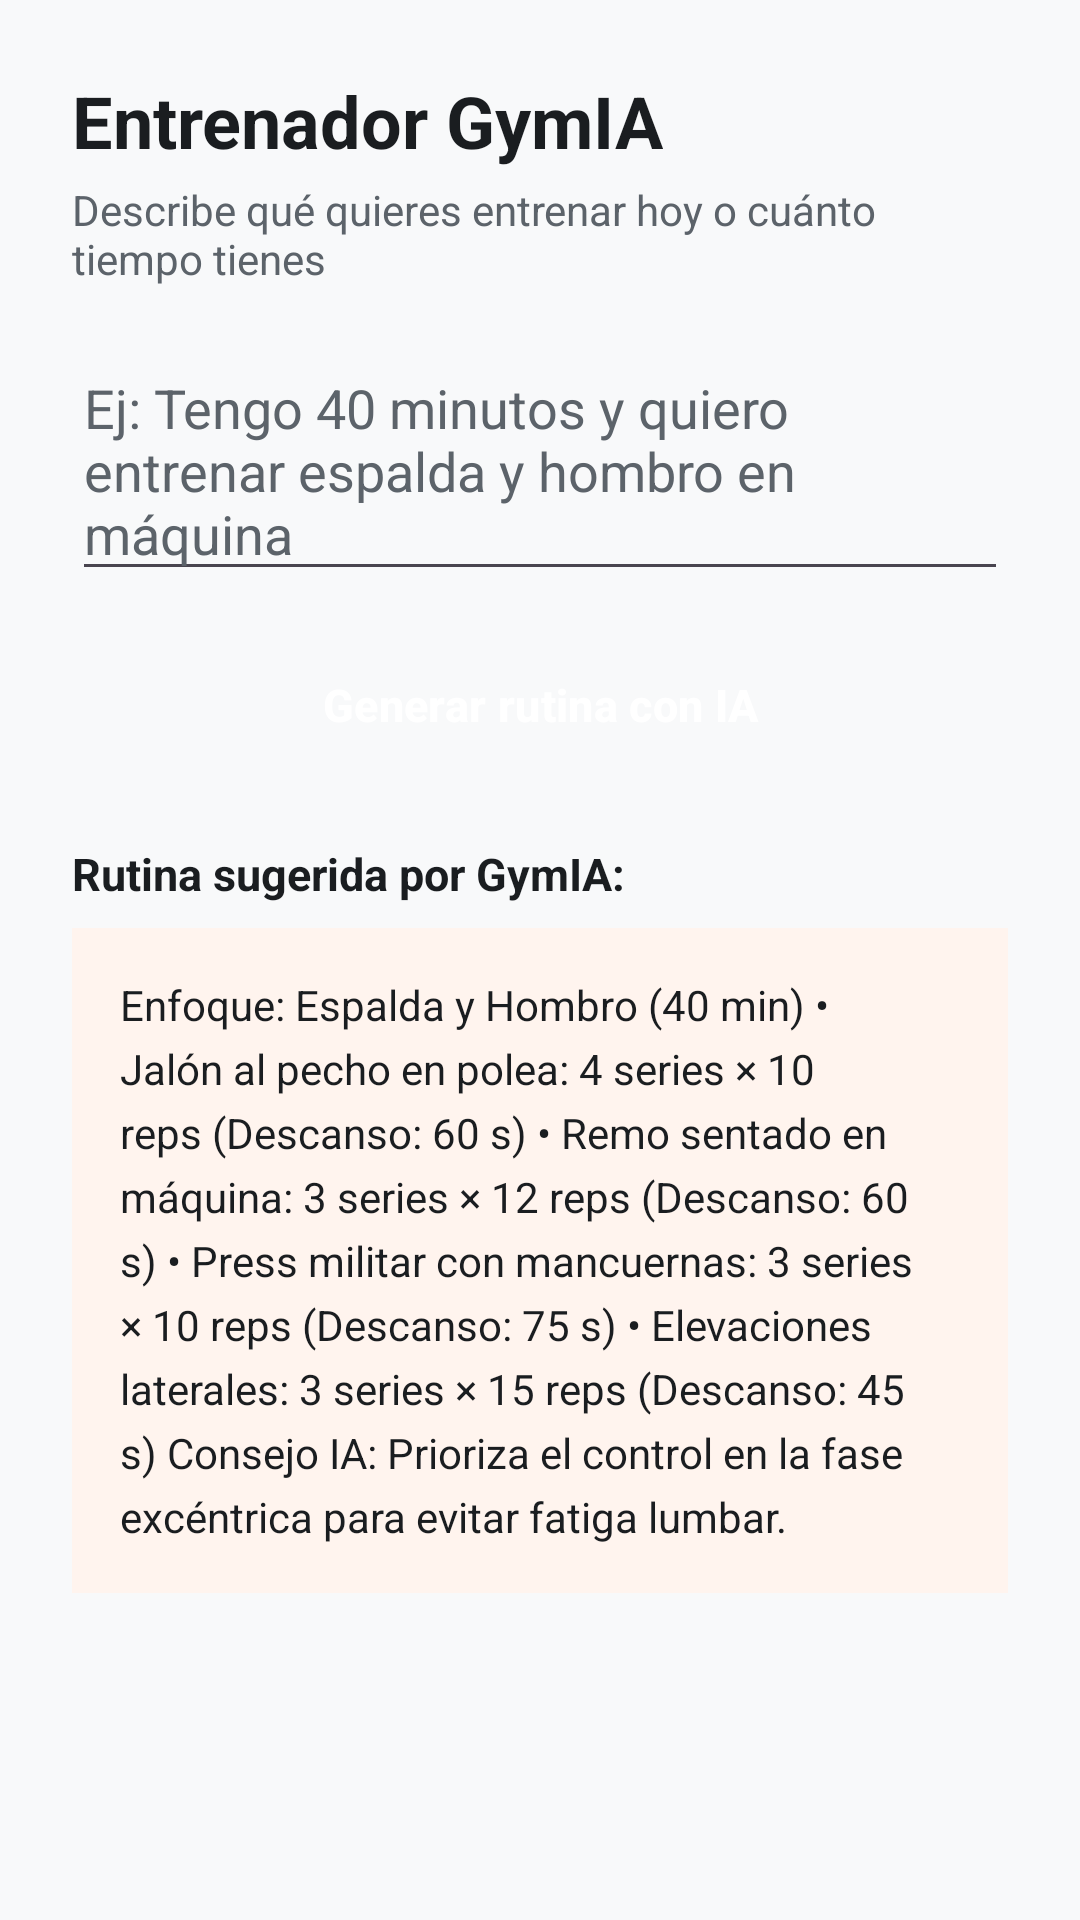

This screen was rendered from an Android layout file. Write that file and the resources it references.
<!-- AndroidManifest.xml: application theme Theme.GymIA -->
<!-- res/layout/activity_ia_rutina.xml -->
<?xml version="1.0" encoding="utf-8"?>
<ScrollView xmlns:android="http://schemas.android.com/apk/res/android"
    android:layout_width="match_parent"
    android:layout_height="match_parent"
    android:background="@color/fondo_pantalla"
    android:fillViewport="true">

    <LinearLayout
        android:layout_width="match_parent"
        android:layout_height="wrap_content"
        android:orientation="vertical"
        android:padding="24dp">

        <TextView
            android:id="@+id/txtTituloIA"
            style="@style/EstiloTituloPantalla"
            android:layout_width="wrap_content"
            android:layout_height="wrap_content"
            android:text="@string/titulo_ia" />

        <TextView
            android:id="@+id/txtSubtituloIA"
            style="@style/EstiloSubtitulo"
            android:layout_width="wrap_content"
            android:layout_height="wrap_content"
            android:layout_marginTop="4dp"
            android:layout_marginBottom="18dp"
            android:text="@string/subtitulo_ia" />

        <EditText
            android:id="@+id/edtPromptIA"
            android:layout_width="match_parent"
            android:layout_height="wrap_content"
            android:layout_marginBottom="14dp"
            android:gravity="top|start"
            android:hint="@string/hint_prompt_ia"
            android:importantForAutofill="no"
            android:inputType="textMultiLine"
            android:minLines="3"
            android:textColor="@color/texto_principal"
            android:textColorHint="@color/texto_secundario" />

        <Button
            android:id="@+id/btnPreguntarIA"
            style="@style/EstiloBotonPrimario"
            android:layout_width="match_parent"
            android:layout_height="wrap_content"
            android:layout_marginBottom="22dp"
            android:text="@string/btn_preguntar_ia" />

        <TextView
            android:id="@+id/txtEtiquetaRespuestaIA"
            android:layout_width="wrap_content"
            android:layout_height="wrap_content"
            android:layout_marginBottom="8dp"
            android:text="@string/etiqueta_respuesta_ia"
            android:textColor="@color/texto_principal"
            android:textSize="15sp"
            android:textStyle="bold" />

        <LinearLayout
            android:id="@+id/cardRespuestaIA"
            android:layout_width="match_parent"
            android:layout_height="wrap_content"
            android:background="@color/fondo_respuesta_ia"
            android:orientation="vertical"
            android:padding="16dp">

            <TextView
                android:id="@+id/txtRespuestaIA"
                android:layout_width="match_parent"
                android:layout_height="wrap_content"
                android:lineSpacingExtra="5dp"
                android:text="@string/ejemplo_respuesta_ia"
                android:textColor="@color/texto_principal"
                android:textSize="14sp" />
        </LinearLayout>

    </LinearLayout>
</ScrollView>
<!-- resources referenced by this layout -->
<resources>
  <color name="fondo_pantalla">#F8F9FA</color>
  <color name="fondo_respuesta_ia">#FFF4EE</color>
  <color name="texto_principal">#1A1D20</color>
  <color name="texto_secundario">#5C636A</color>
  <string name="btn_preguntar_ia">Generar rutina con IA</string>
  <string name="ejemplo_respuesta_ia">Enfoque: Espalda y Hombro (40 min)
  
  • Jalón al pecho en polea: 4 series × 10 reps (Descanso: 60 s)
  • Remo sentado en máquina: 3 series × 12 reps (Descanso: 60 s)
  • Press militar con mancuernas: 3 series × 10 reps (Descanso: 75 s)
  • Elevaciones laterales: 3 series × 15 reps (Descanso: 45 s)
  
  Consejo IA: Prioriza el control en la fase excéntrica para evitar fatiga lumbar.</string>
  <string name="etiqueta_respuesta_ia">Rutina sugerida por GymIA:</string>
  <string name="hint_prompt_ia">Ej: Tengo 40 minutos y quiero entrenar espalda y hombro en máquina</string>
  <string name="subtitulo_ia">Describe qué quieres entrenar hoy o cuánto tiempo tienes</string>
  <string name="titulo_ia">Entrenador GymIA</string>
  <style name="EstiloBotonPrimario" parent="Widget.Material3.Button">
          <item name="android:minHeight">48dp</item>
          <item name="android:textSize">15sp</item>
          <item name="android:textStyle">bold</item>
          <item name="backgroundTint">@color/primario</item>
          <item name="android:textColor">@color/texto_sobre_primario</item>
      </style>
  <style name="EstiloSubtitulo">
          <item name="android:textSize">14sp</item>
          <item name="android:textColor">@color/texto_secundario</item>
      </style>
  <style name="EstiloTituloPantalla">
          <item name="android:textSize">24sp</item>
          <item name="android:textStyle">bold</item>
          <item name="android:textColor">@color/texto_principal</item>
      </style>
  <style name="Theme.GymIA" parent="Theme.Material3.DayNight.NoActionBar">
          <item name="colorPrimary">@color/primario</item>
          <item name="colorOnPrimary">@color/texto_sobre_primario</item>
          <item name="android:windowBackground">@color/fondo_pantalla</item>
      </style>
  <color name="primario">#E8590C</color>
  <color name="texto_sobre_primario">#FFFFFF</color>
</resources>
